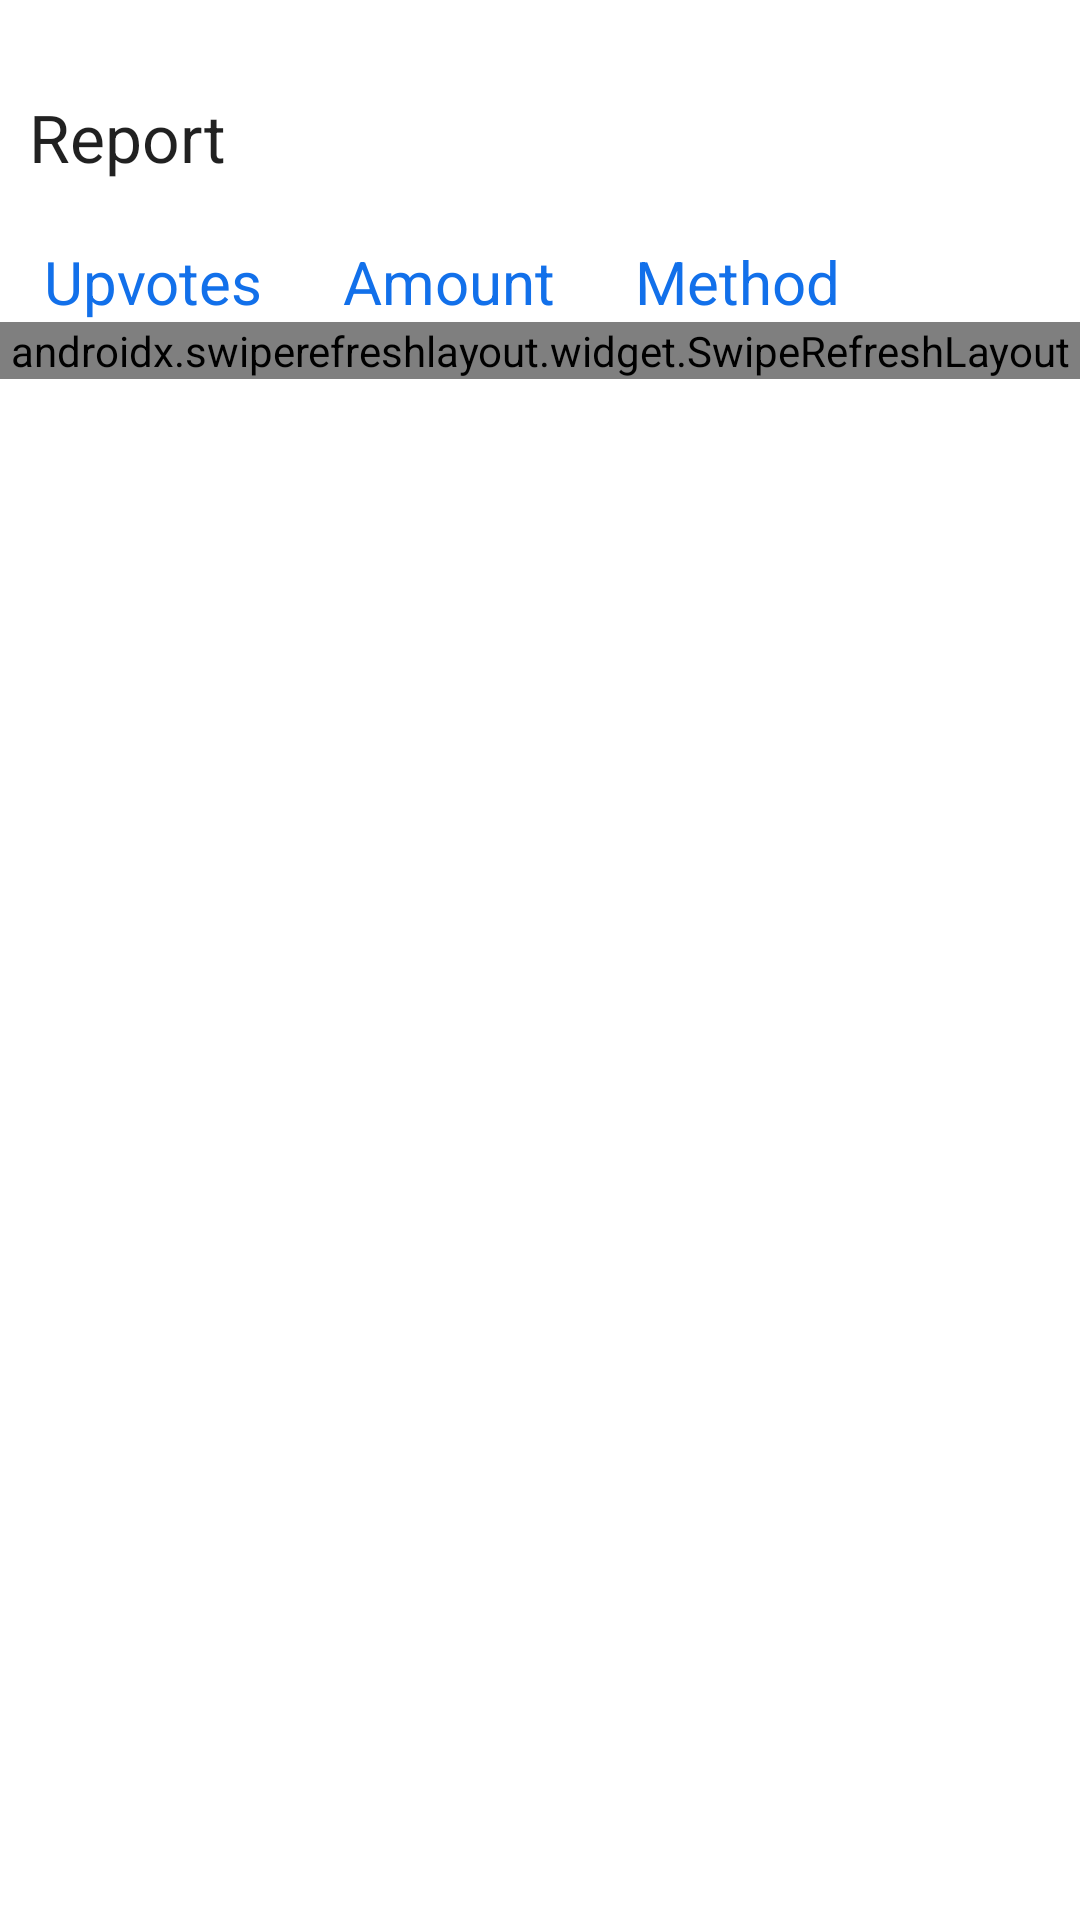

This screen was rendered from an Android layout file. Write that file and the resources it references.
<!-- AndroidManifest.xml: application theme Theme.DonationApp -->
<!-- res/layout/activity_report.xml -->
<?xml version="1.0" encoding="utf-8"?>
<RelativeLayout xmlns:android="http://schemas.android.com/apk/res/android"
    android:layout_width="match_parent"
    android:layout_height="match_parent"
    xmlns:tools="http://schemas.android.com/tools"
    android:paddingLeft="@dimen/activity_horizontal_margin"
    android:paddingTop="@dimen/activity_vertical_margin"
    android:paddingRight="@dimen/activity_horizontal_margin"
    android:paddingBottom="@dimen/activity_vertical_margin"
    tools:context=".Report">

    <TextView
        android:id="@+id/reportTitle"
        android:layout_width="wrap_content"
        android:layout_height="wrap_content"
        android:layout_alignParentStart="true"
        android:layout_alignParentTop="true"
        android:layout_alignParentEnd="true"
        android:layout_marginStart="0dp"
        android:layout_marginTop="31dp"
        android:paddingStart="10dp"
        android:paddingEnd="10dp"
        android:text="@string/reportTitle"
        android:textAppearance="@style/TextAppearance.AppCompat.Large" />

    <LinearLayout
        android:layout_width="fill_parent"
        android:layout_height="wrap_content"
        android:orientation="horizontal"
        android:layout_below="@id/reportTitle"
        android:layout_alignParentStart="true"
        android:id="@+id/linearLayout">

        <TextView
            android:id="@+id/row_upvotes"
            android:layout_width="wrap_content"
            android:layout_height="wrap_content"
            android:layout_marginStart="15dp"
            android:layout_marginTop="20dp"
            android:layout_weight="0.5"
            android:text="@string/row_upvotes_title"
            android:textColor="@color/colorPrimaryDark"
            android:textSize="20sp" />

        <TextView
            android:id="@+id/row_amount"
            android:layout_width="wrap_content"
            android:layout_height="wrap_content"
            android:layout_marginTop="20dp"
            android:layout_weight="0.5"
            android:text="@string/row_amount_title"
            android:textColor="@color/colorPrimaryDark"
            android:textSize="20sp" />

        <TextView
            android:id="@+id/row_method"
            android:layout_width="wrap_content"
            android:layout_height="wrap_content"
            android:layout_marginTop="20dp"
            android:layout_weight="1.5"
            android:text="@string/row_method_title"
            android:textColor="@color/colorPrimaryDark"
            android:textSize="20sp" />
    </LinearLayout>

    <androidx.swiperefreshlayout.widget.SwipeRefreshLayout
        android:id="@+id/report_swipe_refresh_layout"
        android:layout_width="match_parent"
        android:layout_height="wrap_content"
        android:layout_alignParentStart="true"
        android:layout_below="@+id/linearLayout">

        <ListView
            android:id="@+id/reportList"
            android:layout_width="match_parent"
            android:layout_height="match_parent">
        </ListView>

    </androidx.swiperefreshlayout.widget.SwipeRefreshLayout>

</RelativeLayout>
<!-- resources referenced by this layout -->
<resources>
  <color name="colorPrimaryDark">#FF1270EA</color>
  <string name="reportTitle">Report</string>
  <string name="row_amount_title">Amount</string>
  <string name="row_method_title">Method</string>
  <string name="row_upvotes_title">Upvotes</string>
  <style name="Theme.DonationApp" parent="Theme.MaterialComponents.DayNight.DarkActionBar">
          
          <item name="colorPrimary">@color/purple_500</item>
          <item name="colorPrimaryVariant">@color/purple_700</item>
          <item name="colorOnPrimary">@color/white</item>
          
          <item name="colorSecondary">@color/teal_200</item>
          <item name="colorSecondaryVariant">@color/teal_700</item>
          <item name="colorOnSecondary">@color/black</item>
          
          <item name="android:statusBarColor" tools:targetApi="l">?attr/colorPrimaryVariant</item>
          
      </style>
  <color name="purple_500">#FF6200EE</color>
  <color name="purple_700">#FF3700B3</color>
  <color name="white">#FFFFFFFF</color>
  <color name="teal_200">#FF03DAC5</color>
  <color name="teal_700">#FF018786</color>
  <color name="black">#FF000000</color>
</resources>
